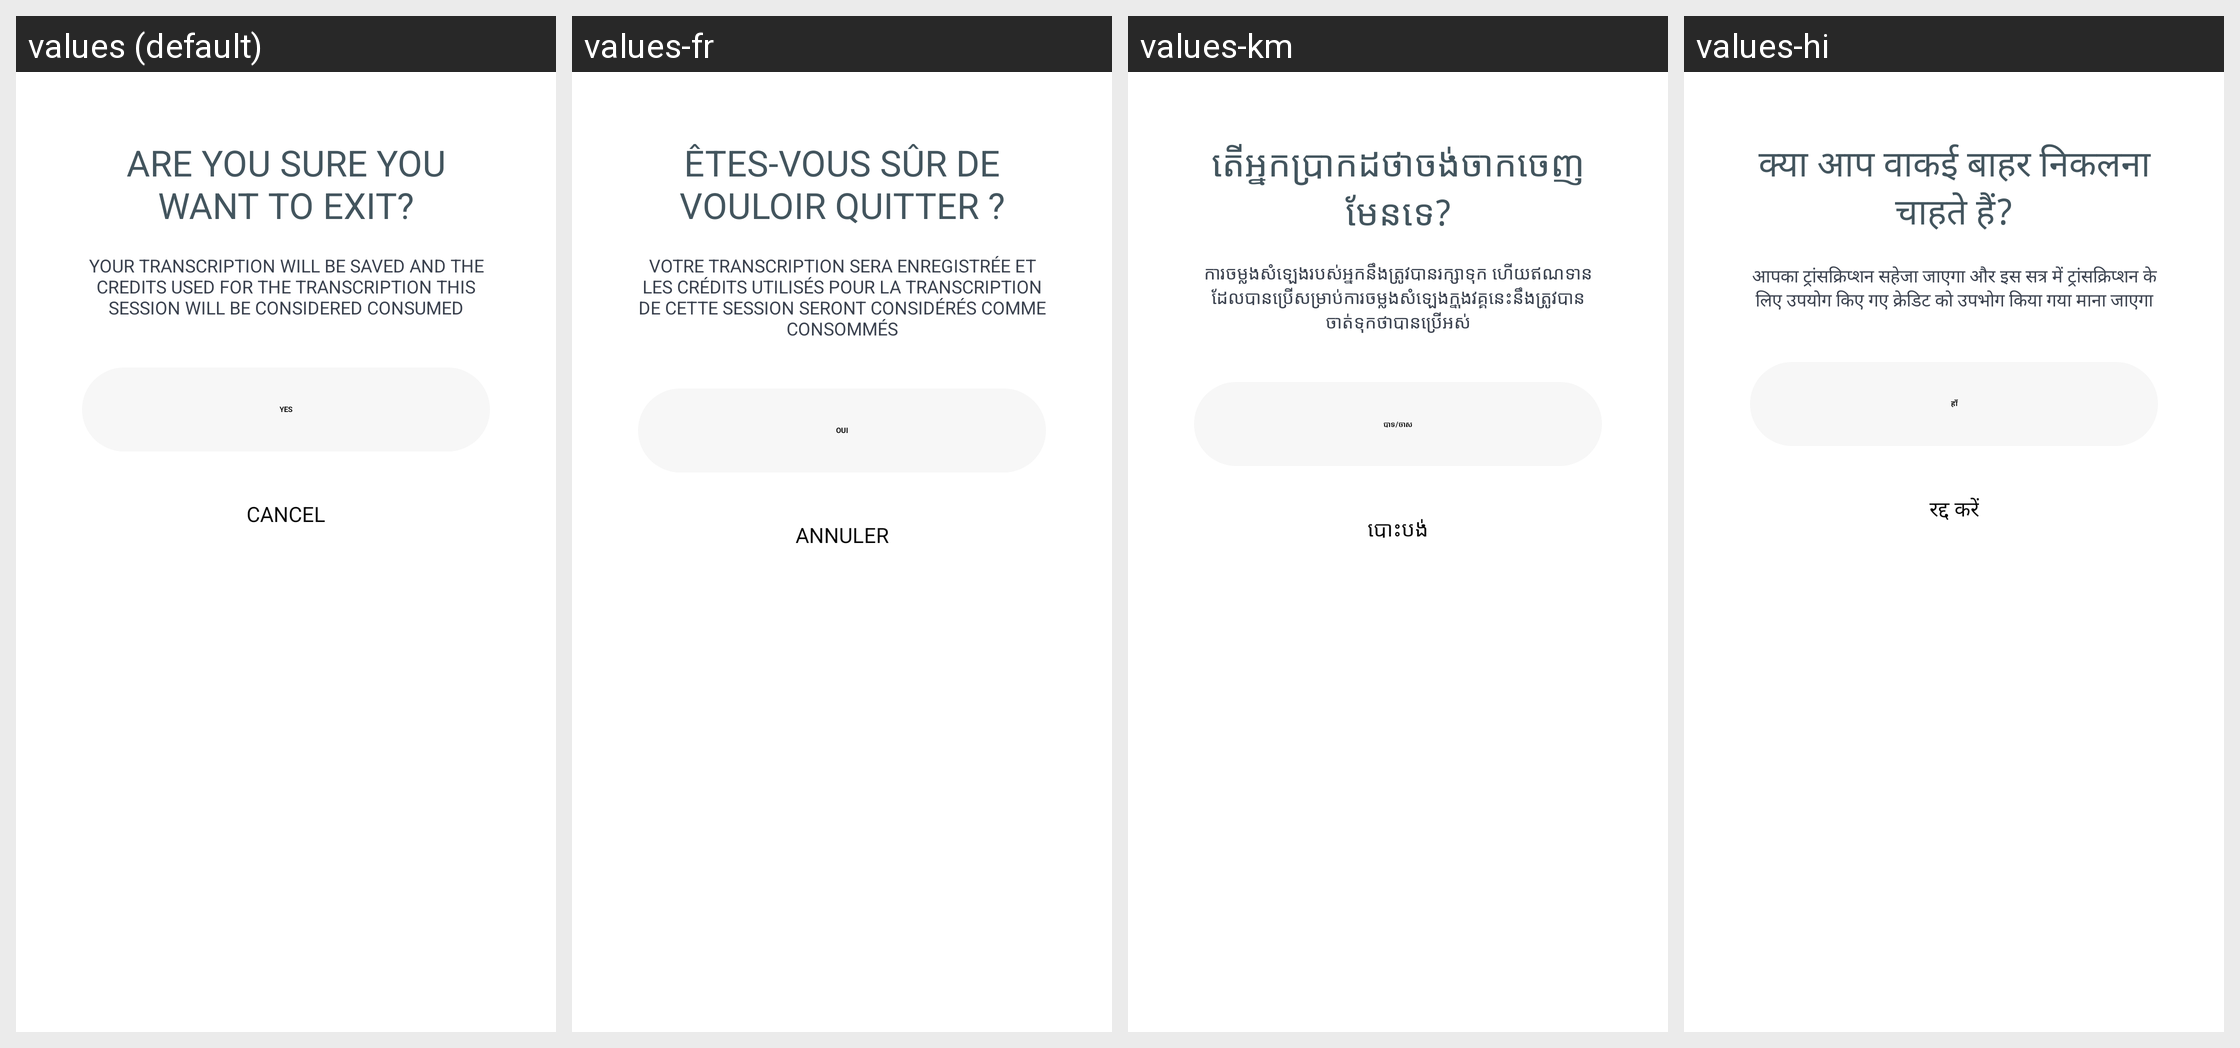

Strings drawn on this Android screen and how each of the app's shown locales translates them:
Android screen res/layout/bottom_sheet_stop_transcription_confirm.xml rendered under 4 locales, left to right: values (default), values-fr, values-km, values-hi. Device: Nexus 5 (rendered at 1080×1920; each locale shown at half size, 540×960, under a caption strip naming it); theme Theme.NoiseAudio.
Other locales in the repository, not shown: values-af, values-am, values-ar, values-as, values-be, values-bn, values-bs, values-ca, values-da, values-de, values-el, values-en-rGB, values-en-rXC, values-es, values-et, values-fi, values-fr-rCA, values-gl, values-he, values-hr, values-hu, values-it, values-iw, values-ja, values-ka, values-kk, values-kn, values-ko, values-kr, values-ky, values-mk, values-nb, values-ne, values-nl, values-or, values-pa, values-pt, values-pt-rBR, values-ro, values-ru, values-sq, values-sr, values-sv, values-ta, values-th, values-tl, values-tr, values-uk, values-vi, values-zh, values-zh-rCN, values-zh-rHK, values-zh-rTW.
Strings drawn on this screen, with the default value and each locale's value (text and hints the layout hard-codes, and strings that could not be matched under every locale, appear in the picture but are not listed):

text_stop_transcription_title
  values: Are you sure you want to exit?
  values-fr: Êtes-vous sûr de vouloir quitter ?
  values-km: តើអ្នកប្រាកដថាចង់ចាកចេញមែនទេ?
  values-hi: क्या आप वाकई बाहर निकलना चाहते हैं?

text_stop_transcription_subtitle
  values: Your transcription will be saved and the credits used for the transcription this session will be considered consumed
  values-fr: Votre transcription sera enregistrée et les crédits utilisés pour la transcription de cette session seront considérés comme consommés
  values-km: ការចម្លងសំឡេងរបស់អ្នកនឹងត្រូវបានរក្សាទុក ហើយឥណទានដែលបានប្រើសម្រាប់ការចម្លងសំឡេងក្នុងវគ្គនេះនឹងត្រូវបានចាត់ទុកថាបានប្រើអស់
  values-hi: आपका ट्रांसक्रिप्शन सहेजा जाएगा और इस सत्र में ट्रांसक्रिप्शन के लिए उपयोग किए गए क्रेडिट को उपभोग किया गया माना जाएगा

text_yes_caps
  values: YES
  values-fr: OUI
  values-km: បាទ/ចាស
  values-hi: हाँ

text_cancel
  values: Cancel
  values-fr: Annuler
  values-km: បោះបង់
  values-hi: रद्द करें
